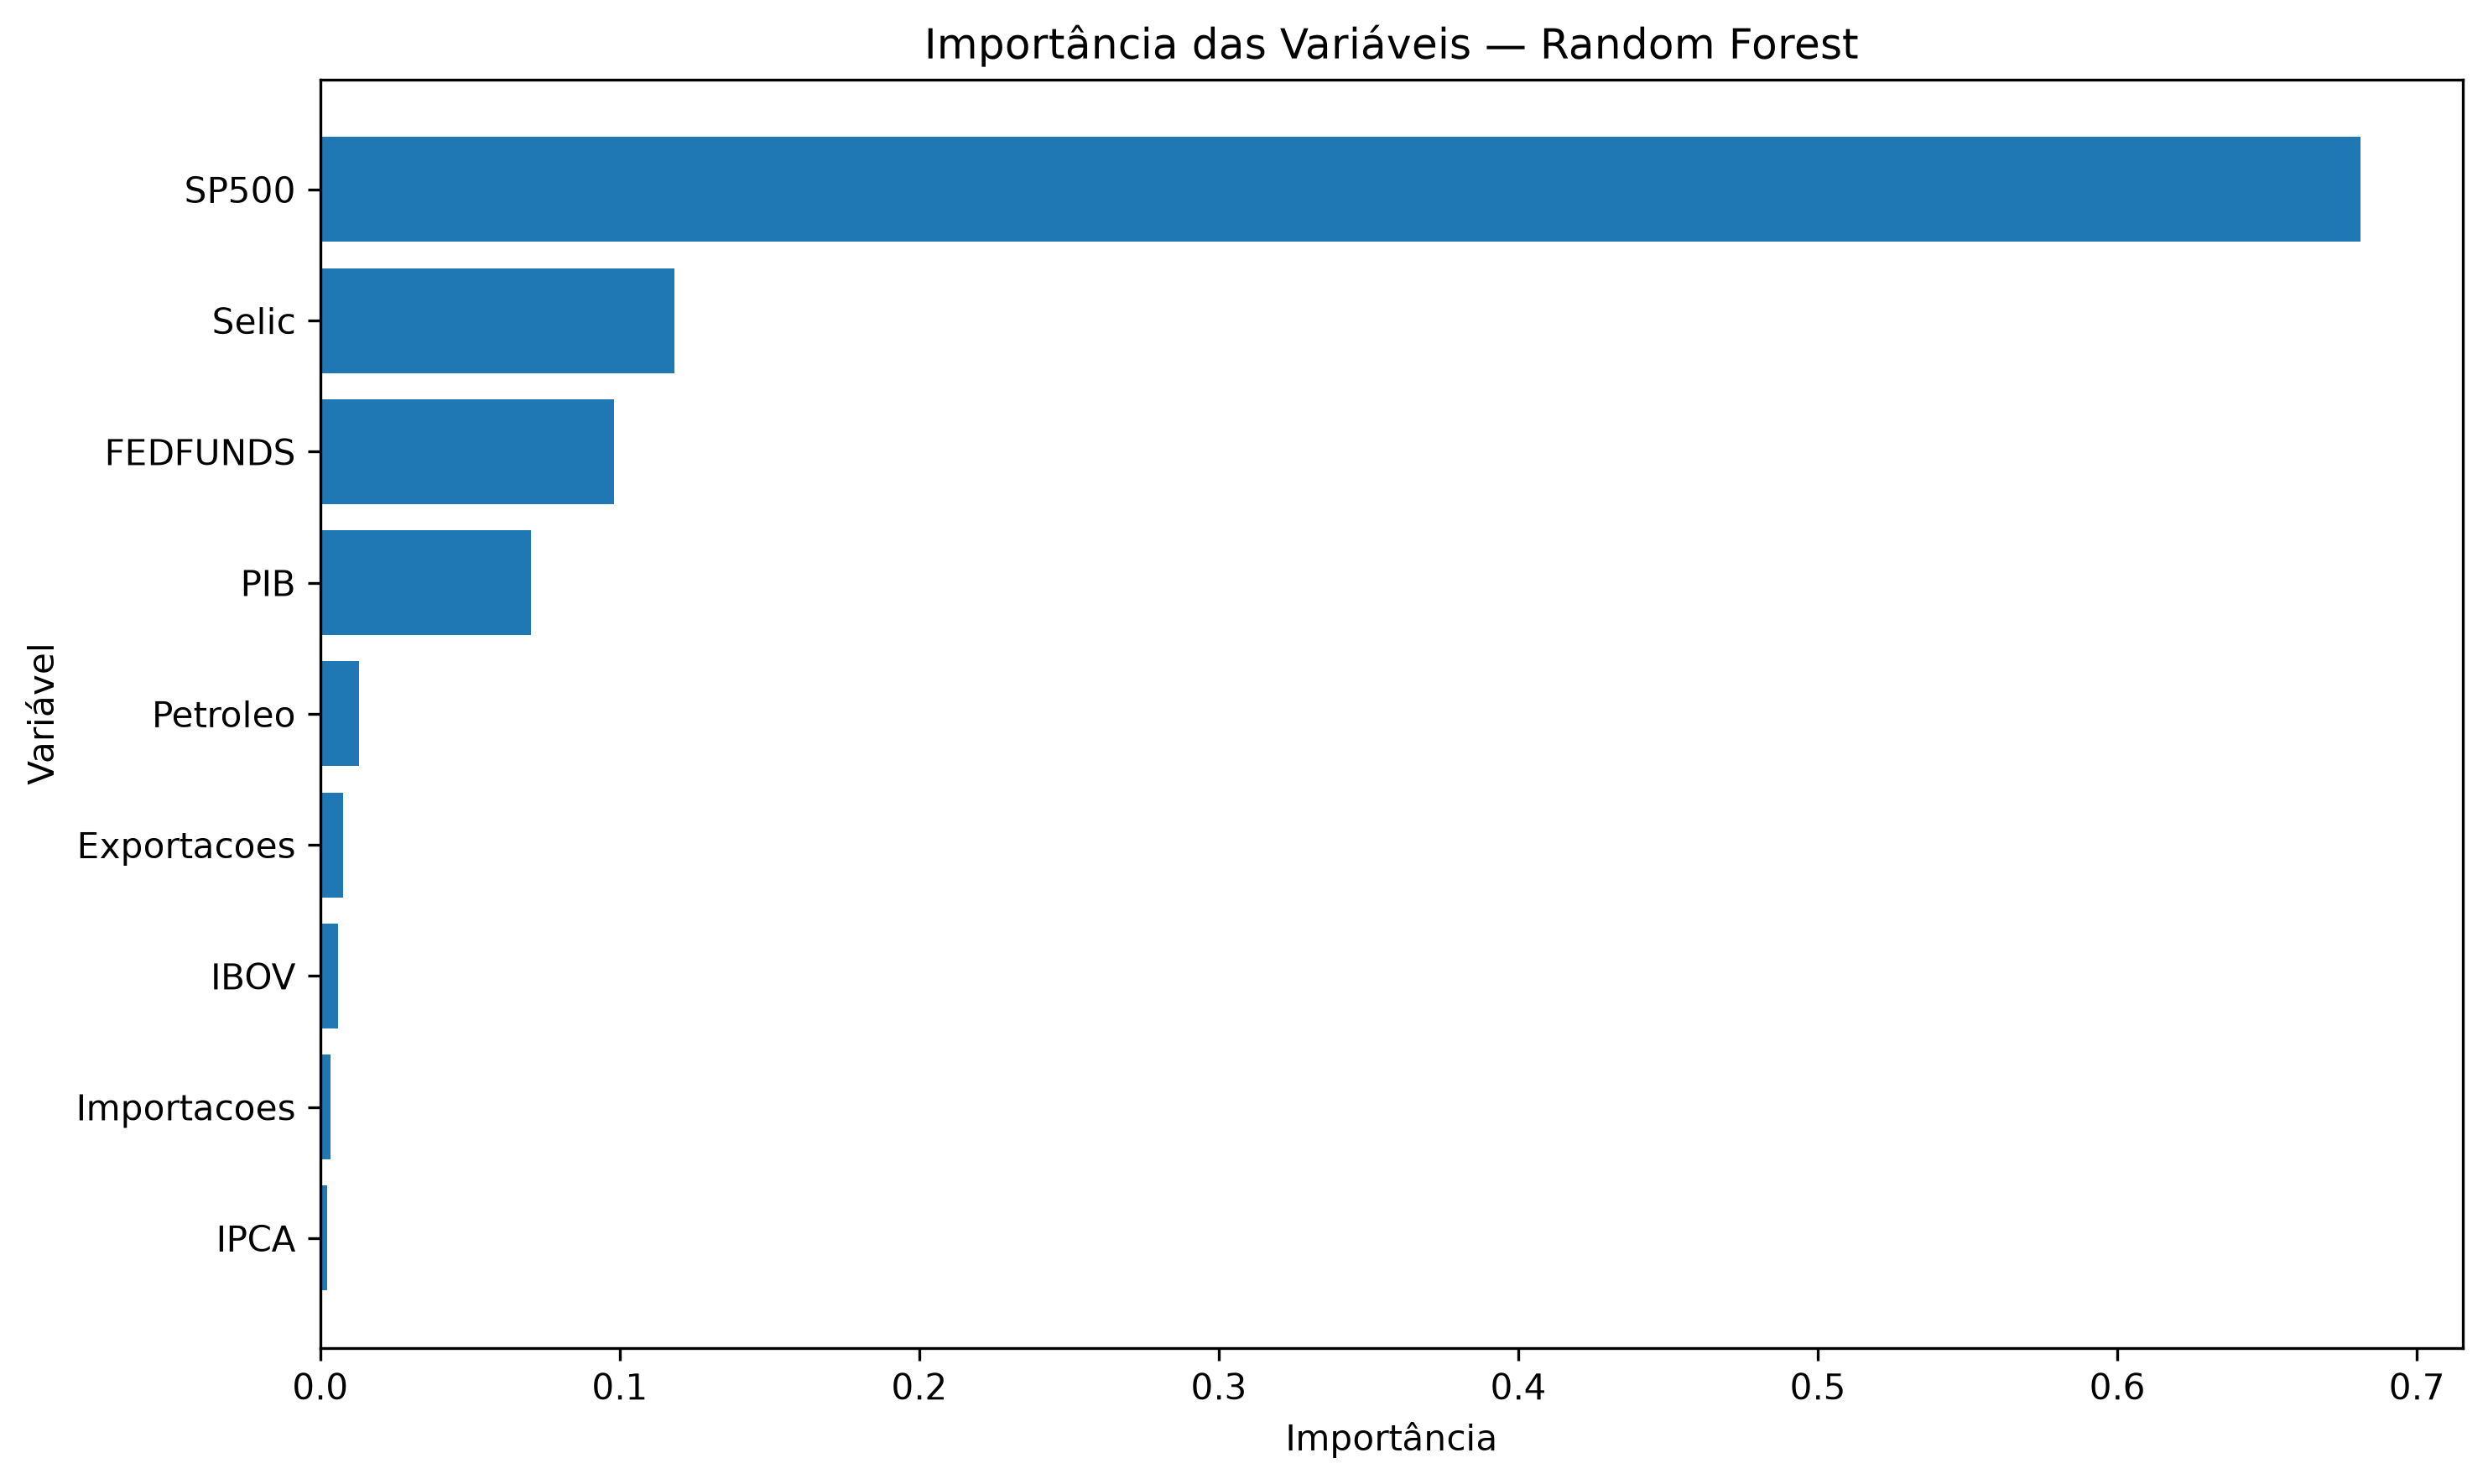

The file beside this chart, header and first rows:
Variavel, Importancia
SP500, 0.6813
Selic, 0.1183
FEDFUNDS, 0.098
PIB, 0.07029
Petroleo, 0.01299
Exportacoes, 0.007541
IBOV, 0.005894
Importacoes, 0.0035
IPCA, 0.002208
